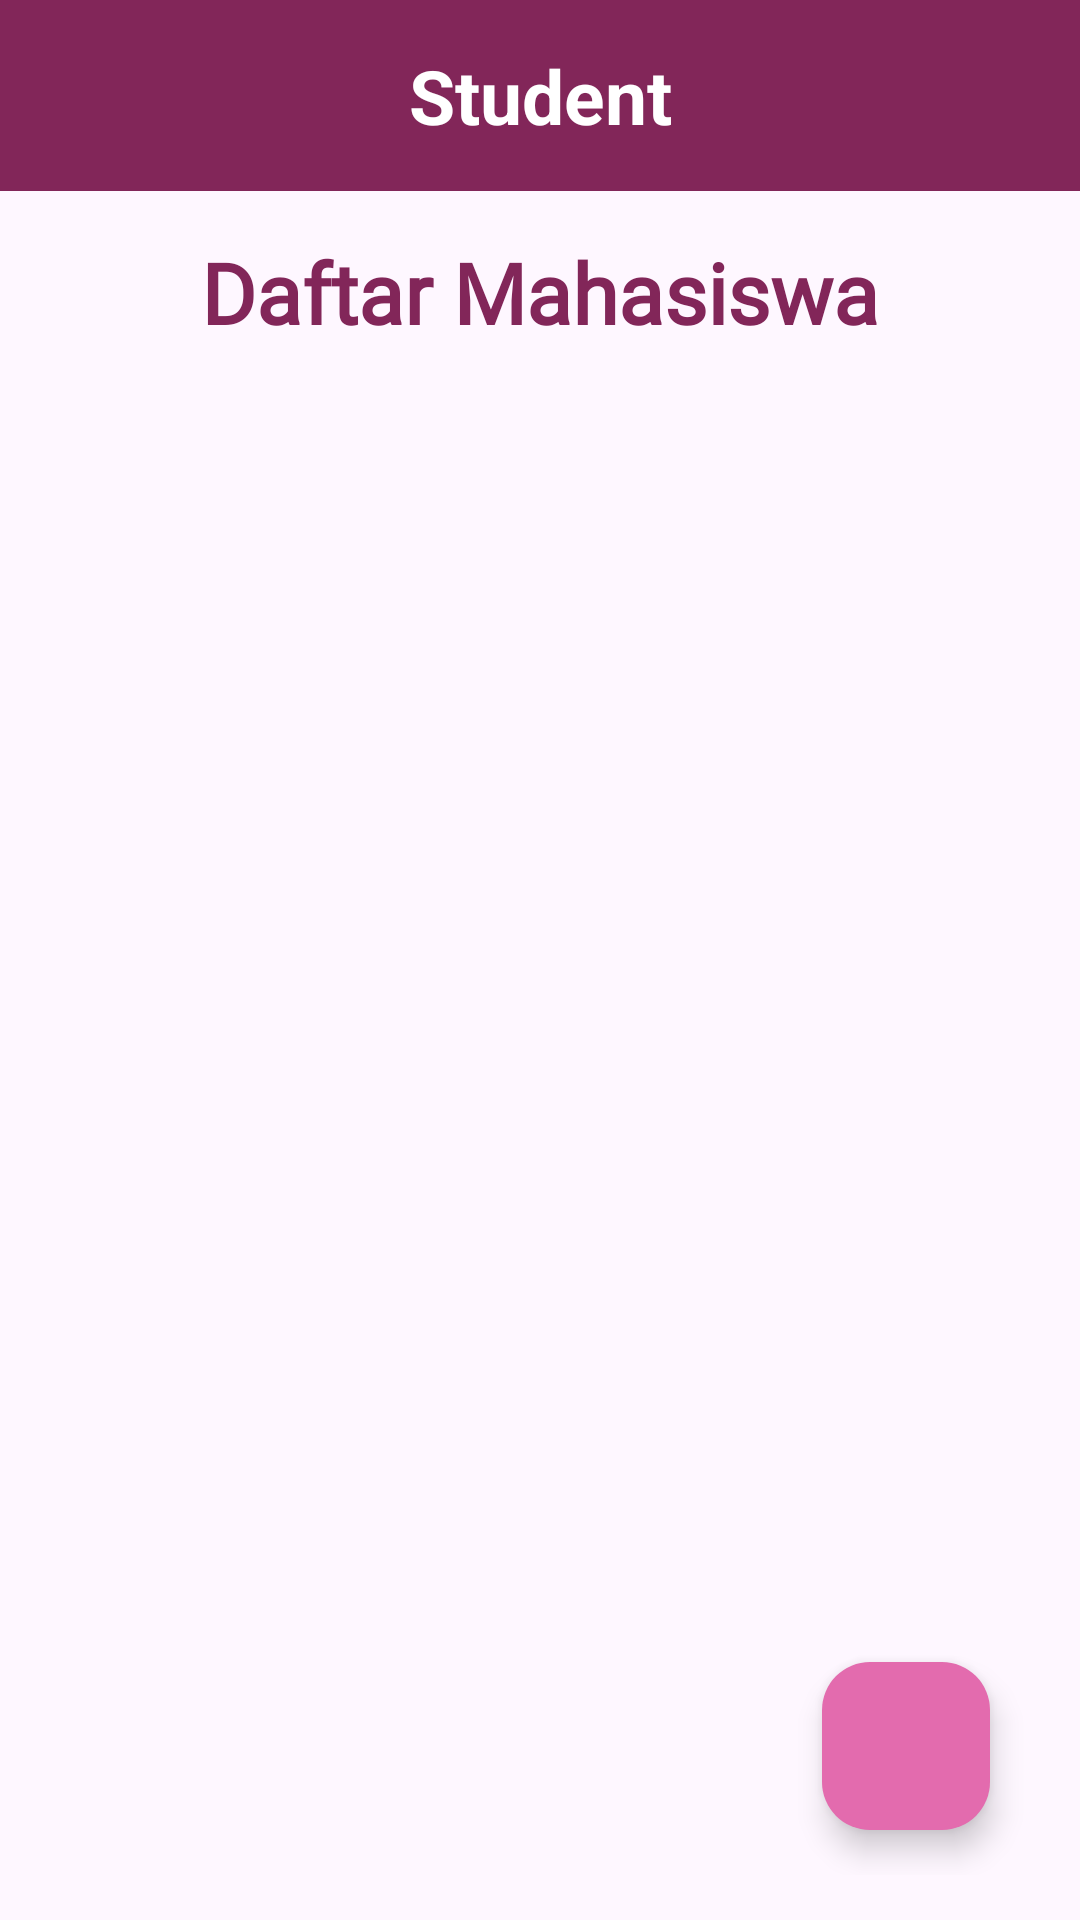

Here is an Android app screen rendered from its layout file. Give the layout XML and the strings, colors and styles it references.
<!-- AndroidManifest.xml: application theme Theme.StudentFirebase -->
<!-- res/layout/activity_main.xml -->
<?xml version="1.0" encoding="utf-8"?>
<LinearLayout xmlns:android="http://schemas.android.com/apk/res/android"
    xmlns:app="http://schemas.android.com/apk/res-auto"
    xmlns:tools="http://schemas.android.com/tools"
    android:layout_width="match_parent"
    android:layout_height="match_parent"
    tools:context=".MainActivity"
    android:orientation="vertical">

    <include
        android:id="@+id/toolbar"
        layout="@layout/toolbar"
        />

    <TextView
        android:id="@+id/txt_maintitle"
        android:layout_width="match_parent"
        android:layout_height="wrap_content"
        style="@style/Title"
        android:text="Daftar Mahasiswa"
        android:fontFamily="@font/poppinsmedium"
        />

    <RelativeLayout
        android:layout_width="wrap_content"
        android:layout_height="match_parent"
        android:paddingLeft="15dp"
        android:paddingRight="15dp"
        android:paddingBottom="15dp"
        >

        <androidx.recyclerview.widget.RecyclerView
            android:id="@+id/rv_students"
            android:layout_width="match_parent"
            android:layout_height="wrap_content"
            android:clipToPadding="false"
            />

        <com.google.android.material.floatingactionbutton.FloatingActionButton
            android:id="@+id/fab_add"
            android:layout_width="wrap_content"
            android:layout_height="wrap_content"
            android:layout_alignParentEnd="true"
            android:layout_alignParentBottom="true"
            android:layout_marginStart="15dp"
            android:layout_marginTop="15dp"
            android:layout_marginEnd="15dp"
            android:layout_marginBottom="15dp"
            android:backgroundTint="@color/pink"
            android:src="@drawable/baseline_add_24"

            />
    </RelativeLayout>


</LinearLayout>
<!-- res/layout/toolbar.xml (included above) -->
<?xml version="1.0" encoding="utf-8"?>
<LinearLayout xmlns:android="http://schemas.android.com/apk/res/android"
    android:layout_width="match_parent"
    android:layout_height="wrap_content"
    android:orientation="vertical"
    android:background="@color/magenta">

    <TextView
        android:layout_width="match_parent"
        android:layout_height="wrap_content"
        android:text="Student"
        android:textSize="25dp"
        android:textStyle="bold"
        android:textColor="@color/white"
        android:paddingVertical="15dp"
        android:textAlignment="center"
        />

</LinearLayout>
<!-- resources referenced by this layout -->
<resources>
  <color name="magenta">#822659</color>
  <color name="pink">#E36BAE</color>
  <color name="white">#FFFFFFFF</color>
  <style name="Title">
          <item name="android:textColor">@color/magenta</item>
          <item name="android:textSize">28sp</item>
          <item name="android:textAlignment">center</item>
          <item name="android:textStyle">bold</item>
          <item name="android:layout_marginTop">15dp</item>
          <item name="android:layout_marginBottom">15dp</item>
      </style>
  <style name="Theme.StudentFirebase" parent="Base.Theme.StudentFirebase" />
  <style name="Base.Theme.StudentFirebase" parent="Theme.Material3.DayNight.NoActionBar">
          
          
      </style>
</resources>
